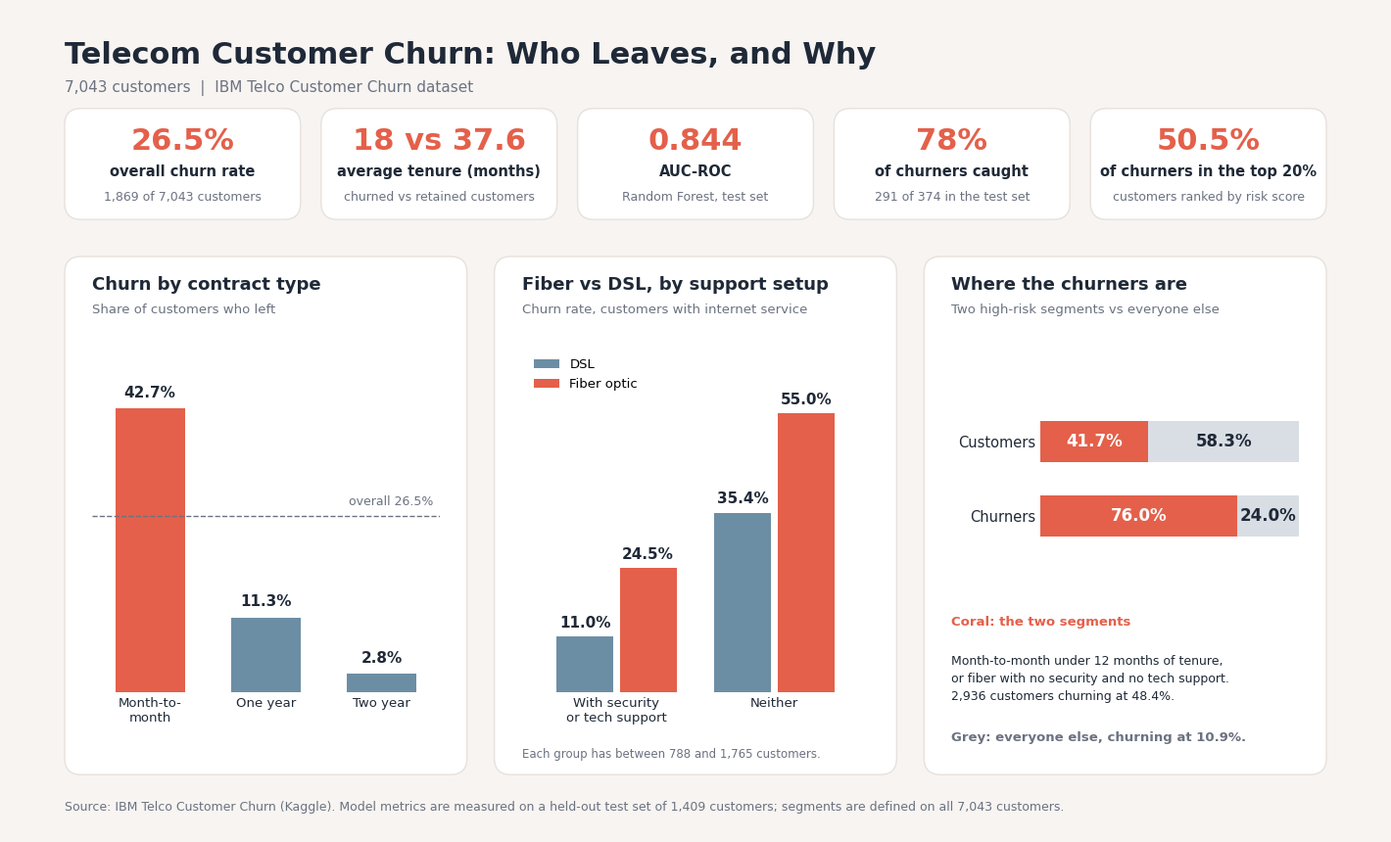

This chart was generated by the following Python code:
"""
summary_figure.py
-----------------
Builds the one-page summary image shown at the top of the README.

The numbers below are copied from the notebook outputs (EDA, modeling, SHAP
and takeaways sections). If you rerun the analysis and a number changes,
update it here too.

Usage (from the repo root):
    python src/summary_figure.py
"""

import os
import sys

import matplotlib.pyplot as plt
from matplotlib.patches import FancyBboxPatch

# ---------------------------------------------------------------- numbers
N_CUSTOMERS = 7043
N_CHURNED = 1869
OVERALL_CHURN = 26.5

CONTRACT_CHURN = {"Month-to-month": 42.7, "One year": 11.3, "Two year": 2.8}

SUPPORT_GROUPS = ["With security\nor tech support", "Neither"]
SUPPORT_CHURN = {
    "DSL": [11.0, 35.4],
    "Fiber optic": [24.5, 55.0],
}

SEGMENTS_SHARE_OF_CUSTOMERS = 41.7
SEGMENTS_SHARE_OF_CHURNERS = 76.0

KPIS = [
    (f"{OVERALL_CHURN}%", "overall churn rate", f"{N_CHURNED:,} of {N_CUSTOMERS:,} customers"),
    ("18 vs 37.6", "average tenure (months)", "churned vs retained customers"),
    ("0.844", "AUC-ROC", "Random Forest, test set"),
    ("78%", "of churners caught", "291 of 374 in the test set"),
    ("50.5%", "of churners in the top 20%", "customers ranked by risk score"),
]

# ----------------------------------------------------------------- style
BG = "#F7F4F2"
CARD = "#FFFFFF"
EDGE = "#E7E1DC"
CORAL = "#E4604A"
BLUE = "#6C8EA4"
GREY = "#D9DEE5"
INK = "#1F2937"
MUTED = "#6B7280"

FIG_W, FIG_H = 14, 8.4
ASPECT = FIG_W / FIG_H  # keeps rounded corners round on a non-square canvas

plt.rcParams["font.family"] = "DejaVu Sans"

fig = plt.figure(figsize=(FIG_W, FIG_H), facecolor=BG)
bg = fig.add_axes([0, 0, 1, 1])
bg.set_xlim(0, 1)
bg.set_ylim(0, 1)
bg.axis("off")


def card(x, y, w, h):
    bg.add_patch(FancyBboxPatch(
        (x, y), w, h,
        boxstyle="round,pad=0,rounding_size=0.012",
        mutation_aspect=ASPECT,
        facecolor=CARD, edgecolor=EDGE, linewidth=1,
    ))


def style_axes(ax):
    for side in ("top", "right", "left", "bottom"):
        ax.spines[side].set_visible(False)
    ax.set_yticks([])
    ax.tick_params(axis="x", length=0, labelsize=9.5, colors=INK)
    ax.set_facecolor(CARD)


# ----------------------------------------------------------------- header
bg.text(0.04, 0.945, "Telecom Customer Churn: Who Leaves, and Why",
        fontsize=22, fontweight="bold", color=INK, va="center")
bg.text(0.04, 0.905, f"{N_CUSTOMERS:,} customers  |  IBM Telco Customer Churn dataset",
        fontsize=11, color=MUTED, va="center")

# -------------------------------------------------------------- KPI cards
GAP = 0.015
KPI_W = (0.92 - 4 * GAP) / 5
for i, (value, label, detail) in enumerate(KPIS):
    x = 0.04 + i * (KPI_W + GAP)
    card(x, 0.745, KPI_W, 0.135)
    cx = x + KPI_W / 2
    bg.text(cx, 0.840, value, ha="center", va="center",
            fontsize=22, fontweight="bold", color=CORAL)
    bg.text(cx, 0.803, label, ha="center", va="center",
            fontsize=10.5, fontweight="bold", color=INK)
    bg.text(cx, 0.772, detail, ha="center", va="center",
            fontsize=9, color=MUTED)

# ---------------------------------------------------------------- panels
PGAP = 0.02
P_W = (0.92 - 2 * PGAP) / 3
P_Y, P_H = 0.07, 0.63


def panel(i, title, subtitle):
    x = 0.04 + i * (P_W + PGAP)
    card(x, P_Y, P_W, P_H)
    bg.text(x + 0.02, 0.665, title, fontsize=13, fontweight="bold", color=INK, va="center")
    bg.text(x + 0.02, 0.635, subtitle, fontsize=9.5, color=MUTED, va="center")
    return x


# Panel 1: churn by contract type
x0 = panel(0, "Churn by contract type", "Share of customers who left")
ax = fig.add_axes([x0 + 0.02, 0.17, P_W - 0.04, 0.42])
style_axes(ax)
names = list(CONTRACT_CHURN)
vals = list(CONTRACT_CHURN.values())
bars = ax.bar(names, vals, color=[CORAL, BLUE, BLUE], width=0.6)
for b, v in zip(bars, vals):
    ax.text(b.get_x() + b.get_width() / 2, v + 1.2, f"{v}%",
            ha="center", va="bottom", fontsize=11, fontweight="bold", color=INK)
ax.axhline(OVERALL_CHURN, color=MUTED, linestyle="--", linewidth=1)
ax.text(2.45, OVERALL_CHURN + 1.2, f"overall {OVERALL_CHURN}%",
        ha="right", va="bottom", fontsize=9, color=MUTED)
ax.set_xticks(range(3))
ax.set_xticklabels(["Month-to-\nmonth", "One year", "Two year"])
ax.set_ylim(0, 52)
ax.set_xlim(-0.5, 2.5)

# Panel 2: fiber vs DSL, by support setup
x1 = panel(1, "Fiber vs DSL, by support setup", "Churn rate, customers with internet service")
ax = fig.add_axes([x1 + 0.02, 0.17, P_W - 0.04, 0.42])
style_axes(ax)
width = 0.36
for offset, (name, color) in zip((-0.2, 0.2), (("DSL", BLUE), ("Fiber optic", CORAL))):
    xs = [j + offset for j in range(2)]
    bars = ax.bar(xs, SUPPORT_CHURN[name], width=width, color=color, label=name)
    for b, v in zip(bars, SUPPORT_CHURN[name]):
        ax.text(b.get_x() + b.get_width() / 2, v + 1.2, f"{v}%",
                ha="center", va="bottom", fontsize=11, fontweight="bold", color=INK)
ax.set_xticks(range(2))
ax.set_xticklabels(SUPPORT_GROUPS)
ax.set_ylim(0, 68)
ax.set_xlim(-0.6, 1.6)
ax.legend(frameon=False, loc="upper left", fontsize=9.5)
bg.text(x1 + 0.02, 0.095, "Each group has between 788 and 1,765 customers.",
        fontsize=8.5, color=MUTED, va="center")

# Panel 3: where the churners are
x2 = panel(2, "Where the churners are", "Two high-risk segments vs everyone else")
ax = fig.add_axes([x2 + 0.085, 0.33, P_W - 0.105, 0.20])
style_axes(ax)
share = {"Customers": SEGMENTS_SHARE_OF_CUSTOMERS, "Churners": SEGMENTS_SHARE_OF_CHURNERS}
ypos = [1, 0]
seg = [share["Customers"], share["Churners"]]
rest = [100 - s for s in seg]
ax.barh(ypos, seg, color=CORAL, height=0.55)
ax.barh(ypos, rest, left=seg, color=GREY, height=0.55)
for y, s, r in zip(ypos, seg, rest):
    ax.text(s / 2, y, f"{s}%", ha="center", va="center",
            fontsize=12, fontweight="bold", color="white")
    ax.text(s + r / 2, y, f"{r:.1f}%", ha="center", va="center",
            fontsize=12, fontweight="bold", color=INK)
ax.set_yticks(ypos)
ax.set_yticklabels(["Customers", "Churners"], fontsize=10.5, color=INK)
ax.tick_params(axis="y", length=0)
ax.set_xticks([])
ax.set_xlim(0, 100)
ax.set_ylim(-0.6, 1.6)

bg.text(x2 + 0.02, 0.255, "Coral: the two segments", fontsize=9.5,
        fontweight="bold", color=CORAL, va="center")
bg.text(x2 + 0.02, 0.215,
        "Month-to-month under 12 months of tenure,\n"
        "or fiber with no security and no tech support.\n"
        "2,936 customers churning at 48.4%.",
        fontsize=9, color=INK, va="top", linespacing=1.5)
bg.text(x2 + 0.02, 0.115, "Grey: everyone else, churning at 10.9%.",
        fontsize=9.5, fontweight="bold", color=MUTED, va="center")

# ----------------------------------------------------------------- footer
bg.text(0.04, 0.03,
        "Source: IBM Telco Customer Churn (Kaggle). Model metrics are measured on a held-out "
        "test set of 1,409 customers; segments are defined on all 7,043 customers.",
        fontsize=9, color=MUTED, va="center")

out_path = sys.argv[1] if len(sys.argv) > 1 else "reports/figures/churn_summary.png"
os.makedirs(os.path.dirname(out_path) or ".", exist_ok=True)
fig.savefig(out_path, dpi=150, facecolor=BG)
print(f"Saved {out_path}")
